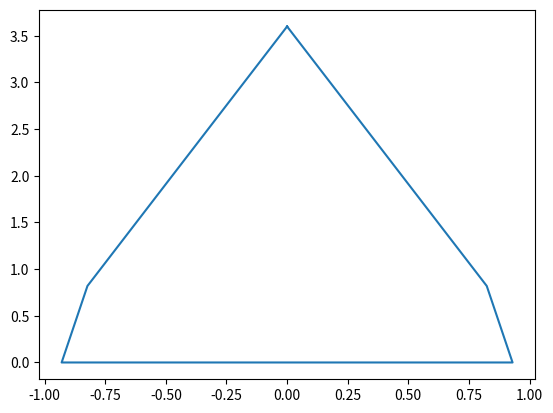

Reproduce this figure in Python.
import math
import matplotlib.pyplot as plt



def main():
	alpha = 82.6 / 180 * math.pi
	beta  = 73.5 / 180 * math.pi

	tg_a = math.tan(alpha)
	tg_b = math.tan(beta)

	l = 1.86
	d = 3.6

	delta = (tg_b * l / 2 - d) / (tg_b - tg_a)
	h = delta * tg_a

	upper_point        = (0.0, d)
	middle_point_left  = (-l / 2 + delta, h)
	middle_point_right = (+l / 2 - delta, h)
	lower_point_left   = (-l / 2, 0.0)
	lower_point_right  = (+l / 2, 0.0)

	points = [
		upper_point,
		middle_point_left,
		lower_point_left,
		lower_point_right,
		middle_point_right,
		upper_point
	]

	for x, y in points:
		print(x, ' ', y)

	x = [x for x, y in points]
	y = [y for x, y in points]

	plt.plot(x, y)
	plt.show()
	

if __name__ == "__main__":
	main()
